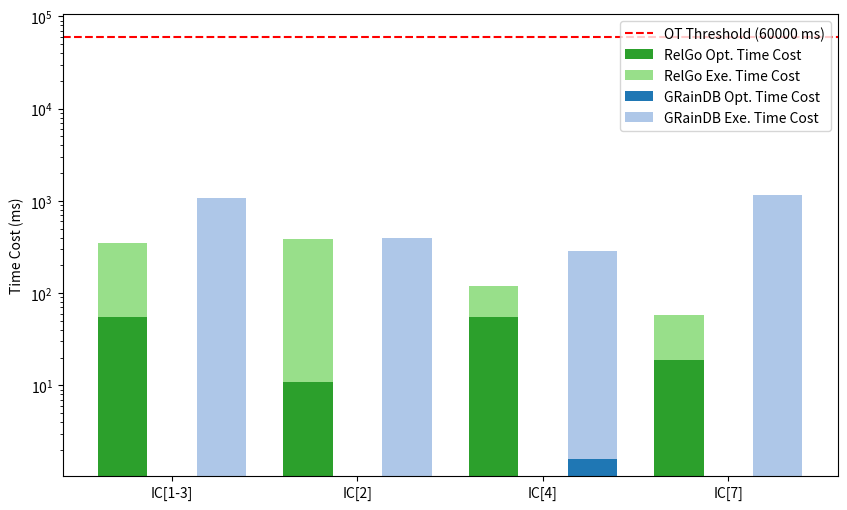

Write the Python code that produced this figure. (Note: this script raises an exception after producing the figure.)
import numpy as np
import matplotlib.pyplot as plt

queries = ['IC[1-3]', 'IC[2]', 'IC[4]', 'IC[7]']
methods = ['RelGo', 'Calcite', 'GRainDB']

compile_times = np.array([
    [55, 11, 55, 19], # compilation time of RelGo
    [10201, 394, 25839, 60000], # Calcite
    [1.04, 0.69, 1.61, 0.96], # GrainDB
])

execution_times = np.array([
    [295.71, 374.47, 64.15, 39.51], # execution time of RelGo
    [259.75, 11217.25, 1398.20, 1], # Calcite, ic1-3 may not good enough; 1 is a placeholder
    [1073.82, 395.16, 286.14, 1172.55], # GrainDB
])


plt.figure(figsize=(10, 6))

n_queries = len(queries)
n_methods = len(methods)

group_width = 0.8
bar_width = group_width / n_methods
index = np.arange(n_queries)

compile_colors = ['#2ca02c', '#ff7f0e', '#1f77b4']  # Green, Orange, Blue
execution_colors = ['#98df8a', '#ffbb78', '#aec7e8']  # Lighter Green, Lighter Orange, Lighter Blue

for i in range(n_methods):
    if methods[i] == 'Calcite':
        continue
    plt.bar(index + i * bar_width, compile_times[i], bar_width, color=compile_colors[i], label=f'{methods[i]} Opt. Time Cost', bottom=np.zeros(n_queries))
    plt.bar(index + i * bar_width, execution_times[i], bar_width, color=execution_colors[i], label=f'{methods[i]} Exe. Time Cost', bottom=compile_times[i])

# plt.legend()

plt.xticks(index + group_width / 3, queries)

plt.ylabel('Time Cost (ms)')

ot_threshold_ms = 60000
ot_threshold_units = ot_threshold_ms  
plt.axhline(y=ot_threshold_units, color='r', linestyle='--', label=f'OT Threshold ({ot_threshold_ms} ms)')

plt.legend()

plt.yscale('log')
# plt.show()
plt.savefig('../paper/figures/exp/opt_exe_ldbc.pdf', bbox_inches='tight')